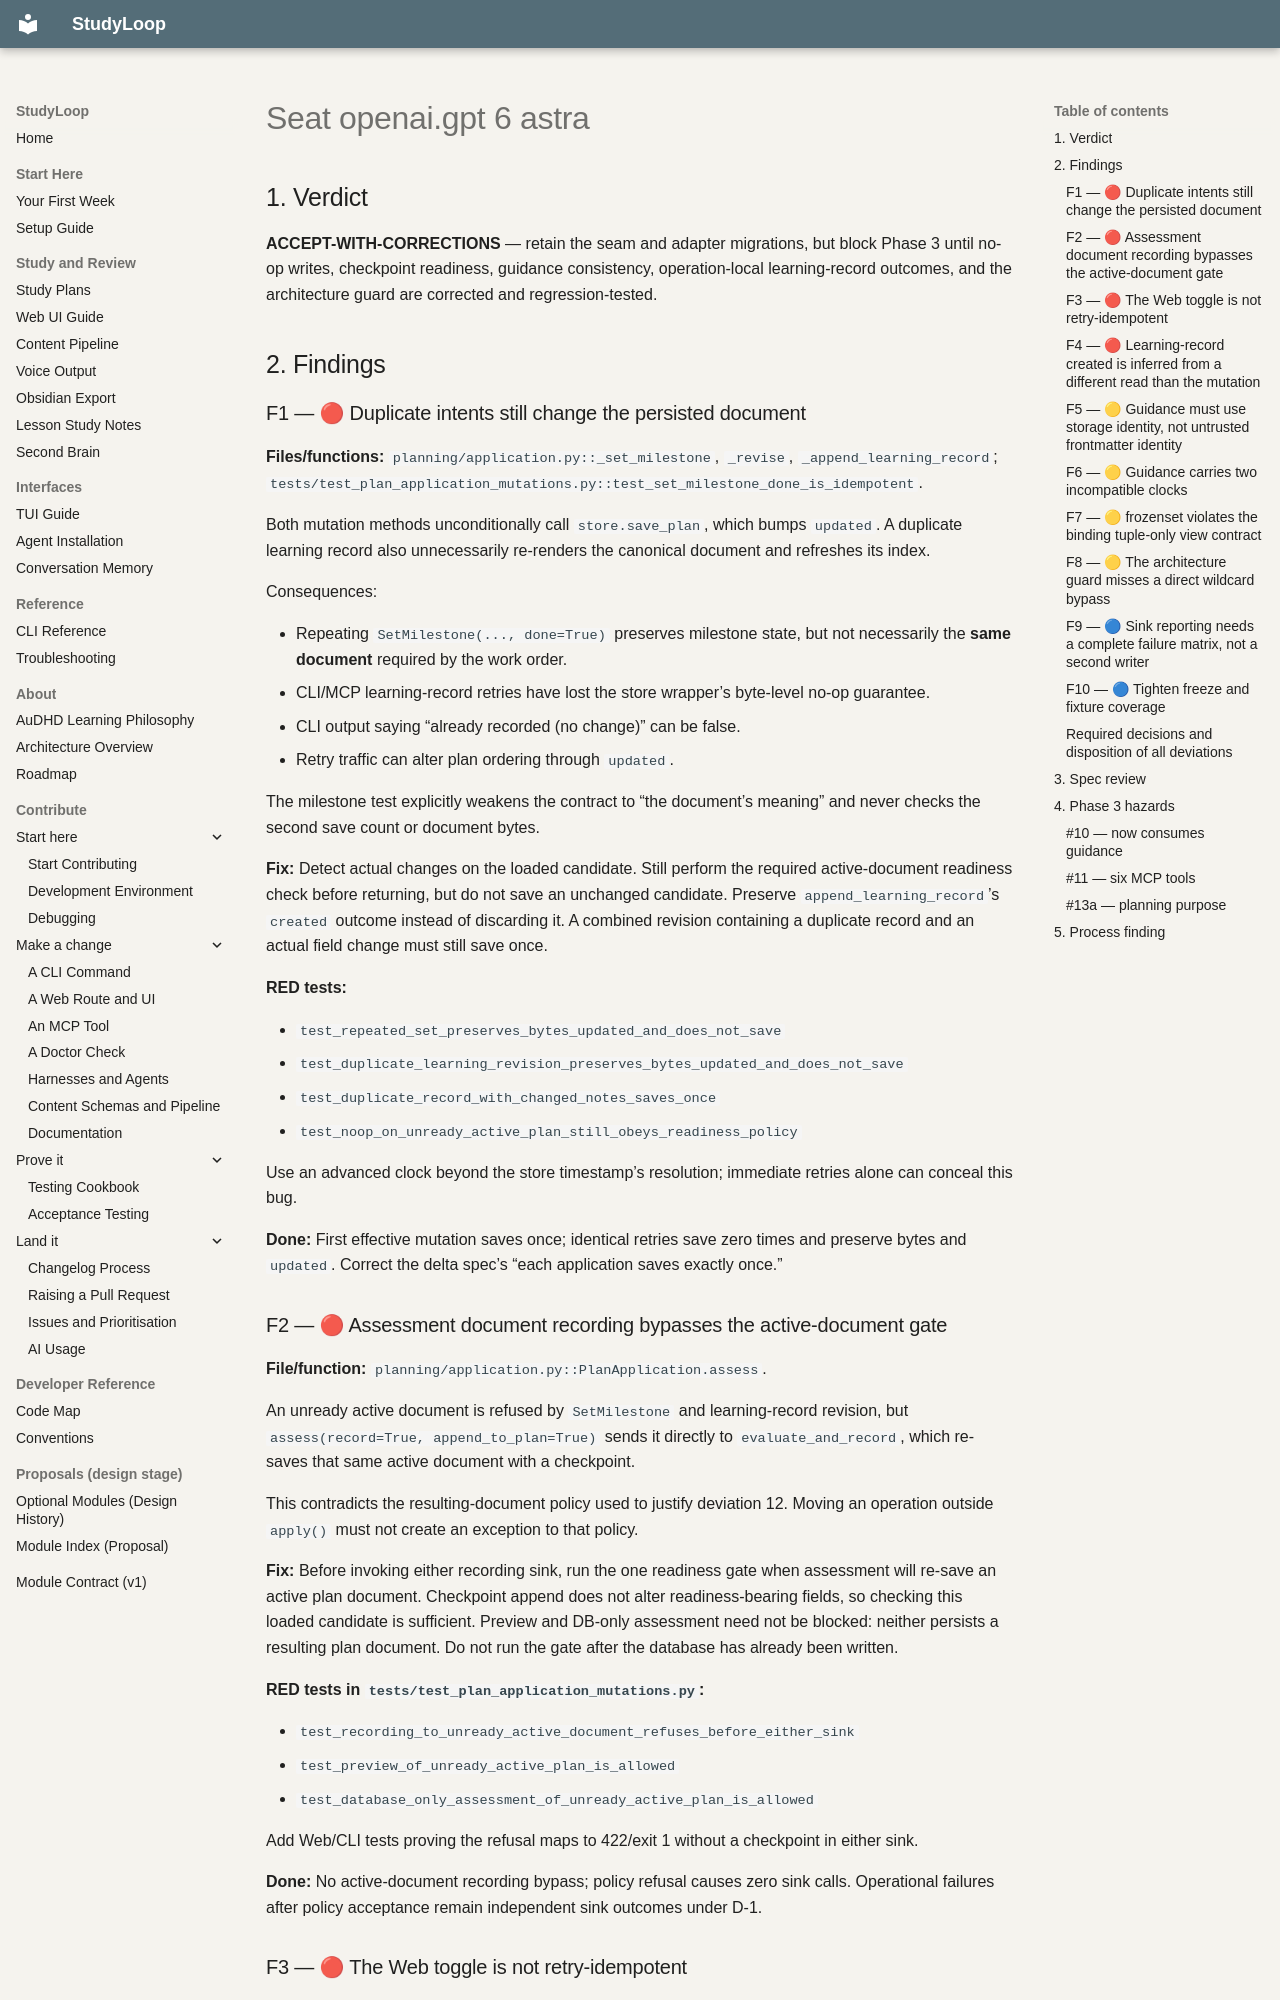

repository: NetDevAutomate/StudyLoop · page: architecture/plan-integration/council/review2/seat-openai.gpt-6-astra/index.html · generator: mkdocs

## 1. Verdict

**ACCEPT-WITH-CORRECTIONS** — retain the seam and adapter migrations, but block Phase 3 until no-op writes, checkpoint readiness, guidance consistency, operation-local learning-record outcomes, and the architecture guard are corrected and regression-tested.

## 2. Findings

### F1 — 🔴 Duplicate intents still change the persisted document

**Files/functions:** `planning/application.py::_set_milestone`, `_revise`, `_append_learning_record`; `tests/test_plan_application_mutations.py::test_set_milestone_done_is_idempotent`.

Both mutation methods unconditionally call `store.save_plan`, which bumps `updated`. A duplicate learning record also unnecessarily re-renders the canonical document and refreshes its index.

Consequences:

- Repeating `SetMilestone(..., done=True)` preserves milestone state, but not necessarily the **same document** required by the work order.
- CLI/MCP learning-record retries have lost the store wrapper’s byte-level no-op guarantee.
- CLI output saying “already recorded (no change)” can be false.
- Retry traffic can alter plan ordering through `updated`.

The milestone test explicitly weakens the contract to “the document’s meaning” and never checks the second save count or document bytes.

**Fix:** Detect actual changes on the loaded candidate. Still perform the required active-document readiness check before returning, but do not save an unchanged candidate. Preserve `append_learning_record`’s `created` outcome instead of discarding it. A combined revision containing a duplicate record and an actual field change must still save once.

**RED tests:**

- `test_repeated_set_preserves_bytes_updated_and_does_not_save`
- `test_duplicate_learning_revision_preserves_bytes_updated_and_does_not_save`
- `test_duplicate_record_with_changed_notes_saves_once`
- `test_noop_on_unready_active_plan_still_obeys_readiness_policy`

Use an advanced clock beyond the store timestamp’s resolution; immediate retries alone can conceal this bug.

**Done:** First effective mutation saves once; identical retries save zero times and preserve bytes and `updated`. Correct the delta spec’s “each application saves exactly once.”

### F2 — 🔴 Assessment document recording bypasses the active-document gate

**File/function:** `planning/application.py::PlanApplication.assess`.

An unready active document is refused by `SetMilestone` and learning-record revision, but `assess(record=True, append_to_plan=True)` sends it directly to `evaluate_and_record`, which re-saves that same active document with a checkpoint.

This contradicts the resulting-document policy used to justify deviation 12. Moving an operation outside `apply()` must not create an exception to that policy.

**Fix:** Before invoking either recording sink, run the one readiness gate when assessment will re-save an active plan document. Checkpoint append does not alter readiness-bearing fields, so checking this loaded candidate is sufficient. Preview and DB-only assessment need not be blocked: neither persists a resulting plan document. Do not run the gate after the database has already been written.

**RED tests in `tests/test_plan_application_mutations.py`:**

- `test_recording_to_unready_active_document_refuses_before_either_sink`
- `test_preview_of_unready_active_plan_is_allowed`
- `test_database_only_assessment_of_unready_active_plan_is_allowed`

Add Web/CLI tests proving the refusal maps to 422/exit 1 without a checkpoint in either sink.

**Done:** No active-document recording bypass; policy refusal causes zero sink calls. Operational failures after policy acceptance remain independent sink outcomes under D-1.
